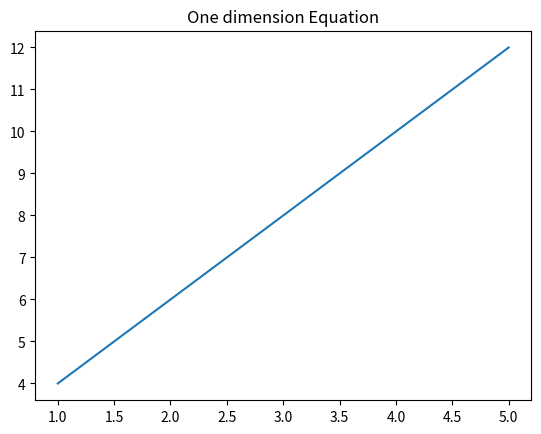

Generate this figure with matplotlib:
# matplotlib 인스톨 후
import matplotlib.pyplot as plt

# plt.plot([1,2,3,4])
# plt.show()

x_val = [1,2,3,4,5]
# y_val = [2,3,4,5,6]
y_val = [2*x+2 for x in x_val]

plt.title('One dimension Equation')
plt.plot(x_val, y_val)
plt.show()